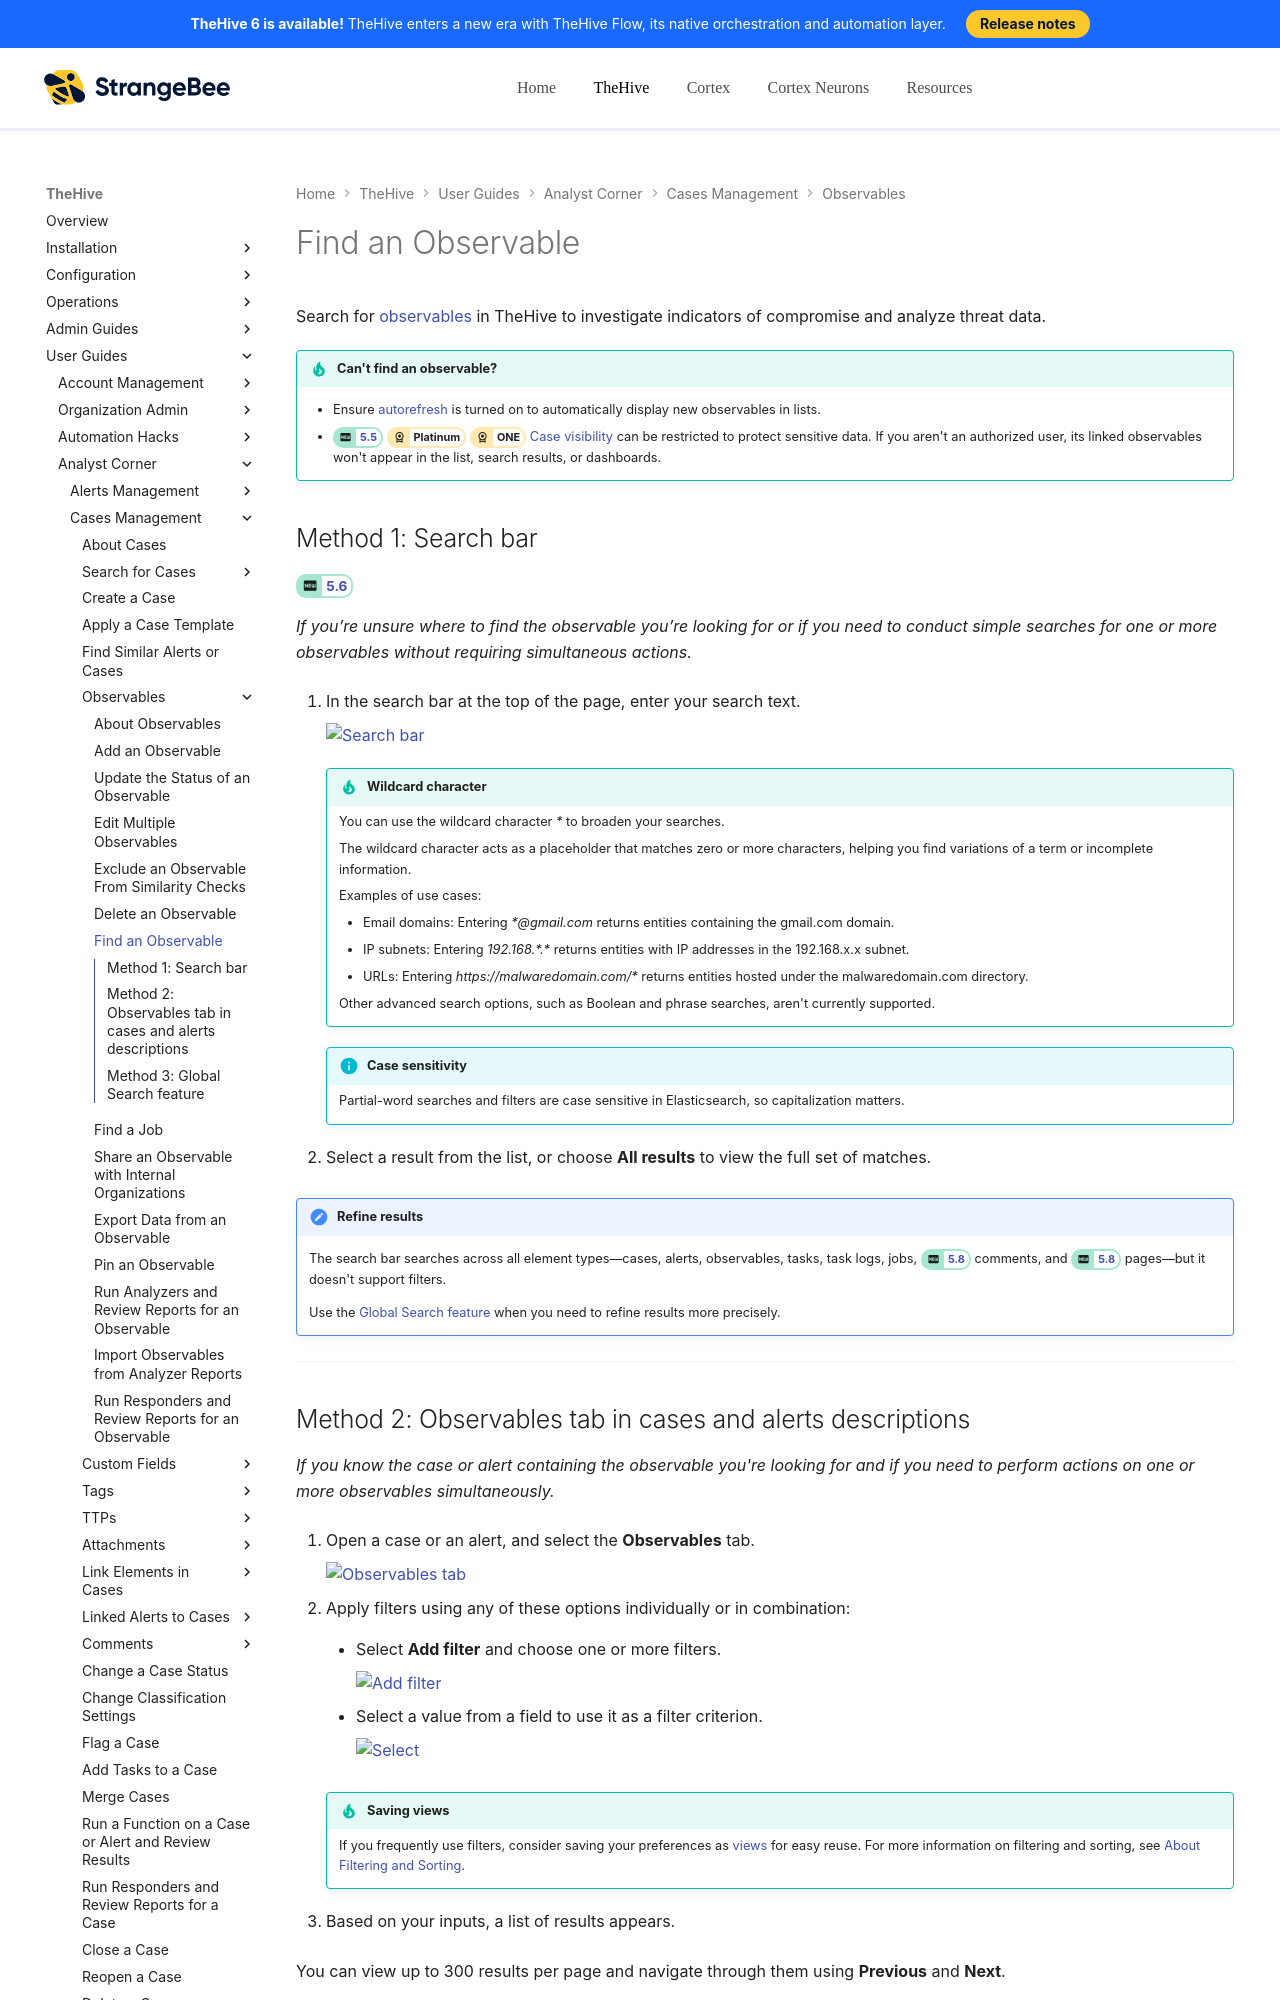

repository: StrangeBeeCorp/docs · page: thehive/user-guides/analyst-corner/cases/search-for-cases/find-an-observable/index.html · generator: mkdocs

# Find an Observable

Search for [observables](../observables/about-observables.md) in TheHive to investigate indicators of compromise and analyze threat data.

!!! tip "Can't find an observable?"

    * Ensure [autorefresh](../../about-autorefresh.md) is turned on to automatically display new observables in lists.
    * <!-- md:version 5.5 --> <!-- md:license Platinum --> <!-- md:license ONE --> [Case visibility](../about-cases.md#case-visibility-restriction) can be restricted to protect sensitive data. If you aren't an authorized user, its linked observables won't appear in the list, search results, or dashboards.

## Method 1: Search bar

<!-- md:version 5.6 -->

*If you’re unsure where to find the observable you’re looking for or if you need to conduct simple searches for one or more observables without requiring simultaneous actions.*

1. In the search bar at the top of the page, enter your search text.

    ![Search bar](../../../../images/user-guides/analyst-corner/cases/search-bar.png)

    {% include-markdown "includes/wildcard-character.md" %}

    {% include-markdown "includes/elasticsearch-limitation.md" %}

2. Select a result from the list, or choose **All results** to view the full set of matches.

!!! note "Refine results"
    The search bar searches across all element types—cases, alerts, observables, tasks, task logs, jobs, <!-- md:version 5.8 --> comments, and <!-- md:version 5.8 --> pages—but it doesn't support filters.

    Use the [Global Search feature](#method-3-global-search-feature) when you need to refine results more precisely.

---
